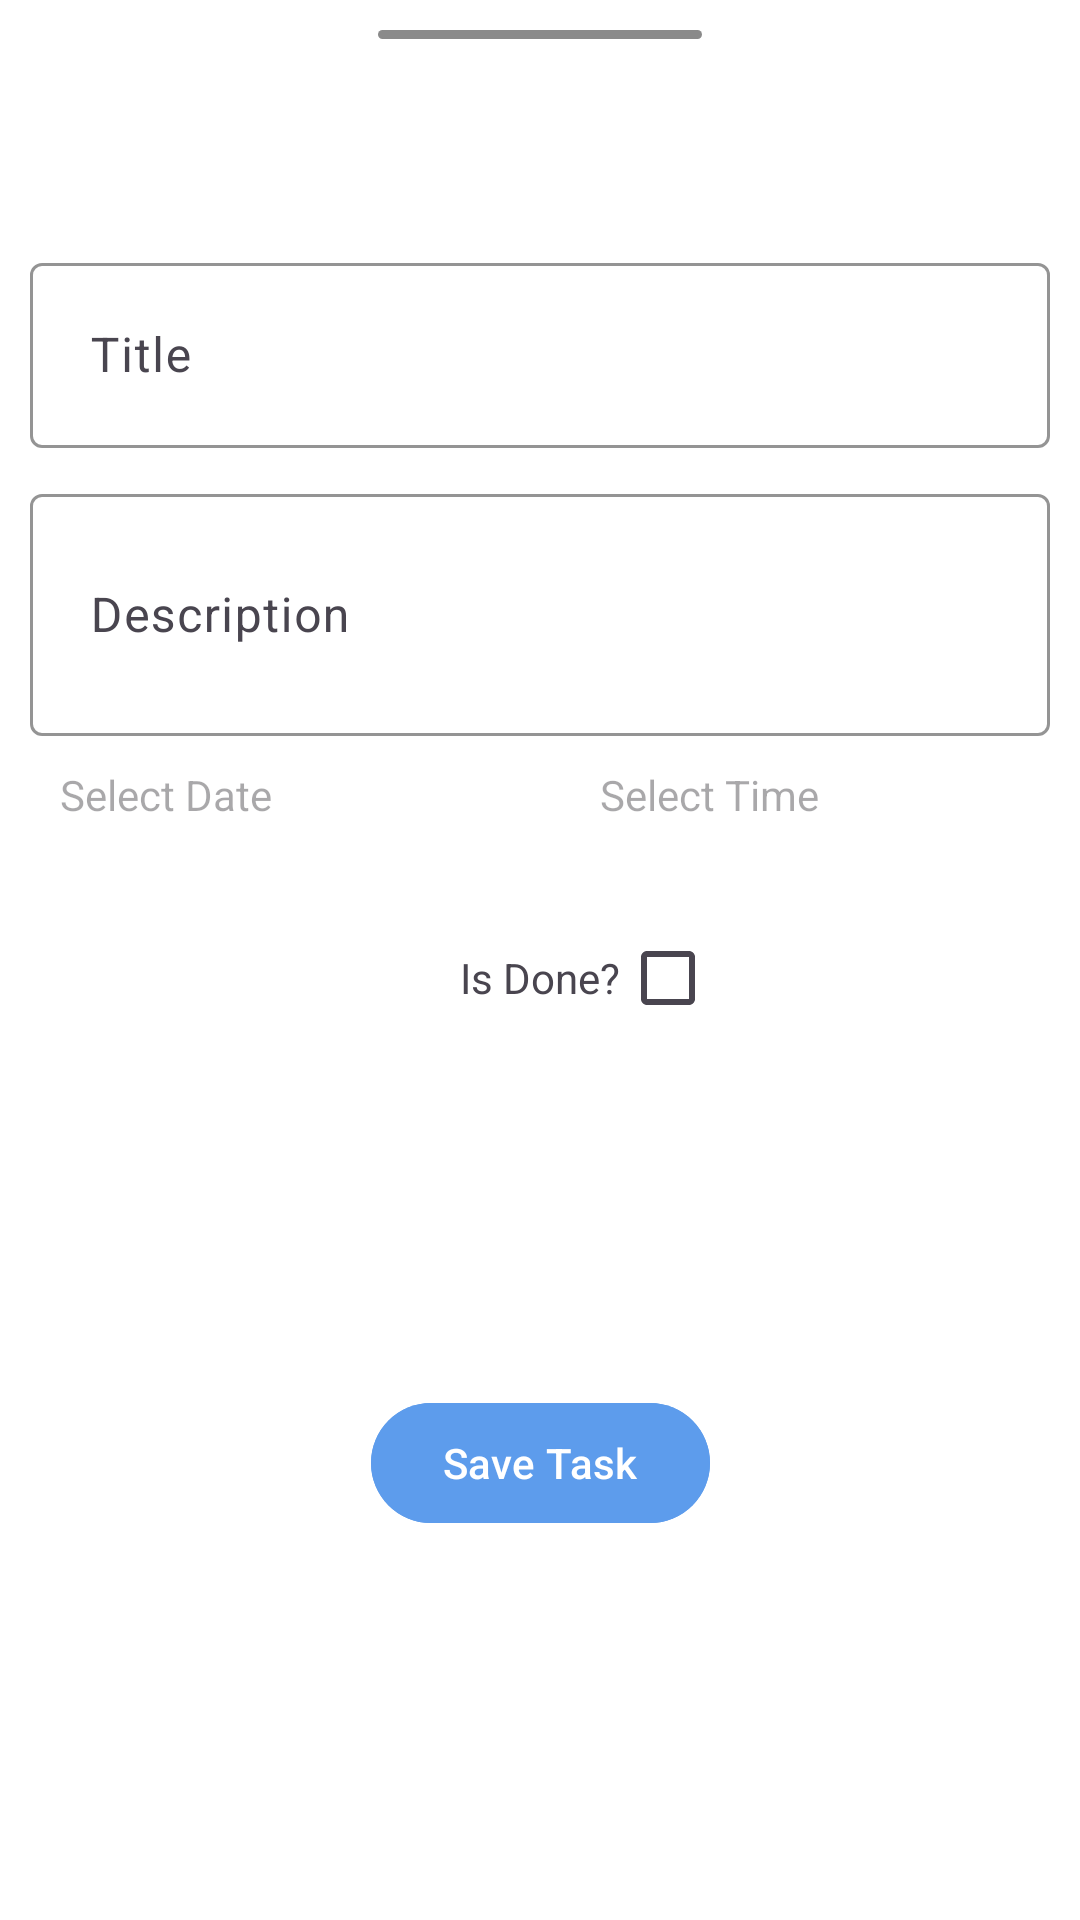

Write the Android layout XML for this screen, with the resource values it uses.
<!-- AndroidManifest.xml: application theme Theme.ToDo -->
<!-- res/layout/fragment_edit_task.xml -->
<?xml version="1.0" encoding="utf-8"?>
<androidx.constraintlayout.widget.ConstraintLayout xmlns:android="http://schemas.android.com/apk/res/android"
    xmlns:app="http://schemas.android.com/apk/res-auto"
    android:layout_width="match_parent"

    android:layout_height="match_parent"
    android:background="@color/bottom_nav_bg">

    <View
        android:id="@+id/dismiss"
        android:layout_width="0dp"
        android:layout_height="3dp"
        android:layout_marginTop="10dp"
        android:background="@drawable/dismiss"
        app:layout_constraintEnd_toEndOf="parent"
        app:layout_constraintStart_toStartOf="parent"
        app:layout_constraintTop_toTopOf="parent"
        app:layout_constraintWidth_percent=".3" />

    <TextView
        android:id="@+id/add_new_task_tv"
        android:layout_width="match_parent"
        android:layout_height="wrap_content"
        android:layout_marginTop="10dp"
        android:gravity="center"
        android:padding="10dp"
        android:text="@string/add_new_task"
        android:textColor="@color/text_color"
        android:textSize="22sp"
        android:textStyle="bold"
        app:layout_constraintTop_toBottomOf="@id/dismiss" />

    <com.google.android.material.textfield.TextInputLayout
        android:id="@+id/title_til"
        android:layout_width="match_parent"
        android:layout_height="wrap_content"
        android:layout_marginStart="10dp"
        android:layout_marginTop="10dp"
        android:layout_marginEnd="10dp"
        app:boxStrokeColor="@color/toolbar"
        app:cursorColor="@color/toolbar"
        app:layout_constraintTop_toBottomOf="@id/add_new_task_tv">

        <com.google.android.material.textfield.TextInputEditText
            android:id="@+id/title"
            android:layout_width="match_parent"
            android:layout_height="match_parent"
            android:hint="@string/title"
            android:padding="20dp" />
    </com.google.android.material.textfield.TextInputLayout>

    <com.google.android.material.textfield.TextInputLayout
        android:id="@+id/description_til"
        android:layout_width="match_parent"
        android:layout_height="wrap_content"
        android:layout_marginStart="10dp"
        android:layout_marginTop="10dp"
        android:layout_marginEnd="10dp"
        app:boxStrokeColor="@color/toolbar"
        app:cursorColor="@color/toolbar"
        app:layout_constraintTop_toBottomOf="@id/title_til">

        <com.google.android.material.textfield.TextInputEditText
            android:id="@+id/describition"
            android:layout_width="match_parent"
            android:layout_height="match_parent"
            android:hint="@string/description"
            android:lines="2"
            android:maxLines="5"
            android:padding="20dp" />
    </com.google.android.material.textfield.TextInputLayout>

    <com.google.android.material.textfield.TextInputLayout
        android:id="@+id/select_date_til"
        android:layout_width="0dp"
        android:layout_height="wrap_content"
        android:layout_marginStart="10dp"
        android:layout_marginEnd="10dp"
        app:layout_constraintEnd_toStartOf="@id/select_time_til"
        app:layout_constraintHorizontal_bias=".5"
        app:layout_constraintHorizontal_chainStyle="spread"
        app:layout_constraintStart_toStartOf="parent"
        app:layout_constraintTop_toBottomOf="@id/description_til">

        <TextView
            android:id="@+id/select_date_tv"
            android:layout_width="match_parent"
            android:layout_height="wrap_content"
            android:hint="@string/select_date"
            android:padding="10dp" />
    </com.google.android.material.textfield.TextInputLayout>

    <com.google.android.material.textfield.TextInputLayout
        android:id="@+id/select_time_til"
        android:layout_width="0dp"
        android:layout_height="wrap_content"
        android:layout_marginStart="10dp"
        android:layout_marginEnd="10dp"
        app:layout_constraintEnd_toEndOf="parent"
        app:layout_constraintHorizontal_bias=".5"
        app:layout_constraintStart_toEndOf="@id/select_date_til"
        app:layout_constraintTop_toBottomOf="@id/description_til">

        <TextView
            android:id="@+id/select_time_tv"
            android:layout_width="match_parent"
            android:layout_height="wrap_content"
            android:hint="@string/select_time"
            android:padding="10dp" />
    </com.google.android.material.textfield.TextInputLayout>

    <TextView
        android:id="@+id/is_done_tv"
        android:layout_width="wrap_content"
        android:layout_height="wrap_content"
        android:layout_marginTop="32dp"
        android:text="Is Done?"
        app:layout_constraintEnd_toEndOf="parent"
        app:layout_constraintStart_toStartOf="parent"
        app:layout_constraintTop_toBottomOf="@id/select_time_til" />

    <CheckBox
        android:id="@+id/is_done_check"
        android:layout_width="wrap_content"
        android:layout_height="wrap_content"
        app:layout_constraintBottom_toBottomOf="@id/is_done_tv"
        app:layout_constraintStart_toEndOf="@id/is_done_tv"
        app:layout_constraintTop_toTopOf="@id/is_done_tv" />

    <com.google.android.material.button.MaterialButton
        android:id="@+id/add_task_btn"
        android:layout_width="wrap_content"
        android:layout_height="wrap_content"
        android:layout_margin="20dp"
        android:backgroundTint="@color/toolbar"
        android:text="Save Task"
        app:layout_constraintBottom_toBottomOf="parent"
        app:layout_constraintEnd_toEndOf="parent"
        app:layout_constraintStart_toStartOf="parent"
        app:layout_constraintTop_toBottomOf="@id/is_done_tv" />


</androidx.constraintlayout.widget.ConstraintLayout>
<!-- resources referenced by this layout -->
<resources>
  <color name="bottom_nav_bg">#FFFFFF</color>
  <color name="text_color">@color/white</color>
  <color name="toolbar">#5D9CEC</color>
  <!-- drawable dismiss (drawable) -->
  <?xml version="1.0" encoding="utf-8"?>
  <shape xmlns:android="http://schemas.android.com/apk/res/android"
      android:shape="rectangle">
  
      <solid android:color="#8A8A8A"/>
      <corners android:radius="20dp"/>
  
  </shape>
  <string name="add_new_task">Add new Task</string>
  <string name="description">Description</string>
  <string name="select_date">Select Date</string>
  <string name="select_time">Select Time</string>
  <string name="title">Title</string>
  <style name="Theme.ToDo" parent="Base.Theme.ToDo" />
  <color name="white">#FFFFFFFF</color>
  <style name="Base.Theme.ToDo" parent="Theme.Material3.DayNight.NoActionBar">
          
          
          <item name="android:statusBarColor">@color/toolbar</item>
          <item name="floatingActionButtonStyle">@style/fab_style</item>
  
  
      </style>
  <style name="fab_style" parent="Widget.Design.FloatingActionButton">
          <item name="shapeAppearanceOverlay">@style/fab_rounded</item>
      </style>
  <style name="fab_rounded" parent="ShapeAppearance.MaterialComponents.SmallComponent">
          <item name="cornerFamily">rounded</item>
          <item name="cornerSize">50%</item>
          <item name="background">@drawable/button_bg</item>
      </style>
  <!-- drawable button_bg (drawable) -->
  <?xml version="1.0" encoding="utf-8"?>
  <shape xmlns:android="http://schemas.android.com/apk/res/android"
      android:shape="rectangle">
  
      <solid android:color="@color/toolbar" />
      <corners android:radius="20dp" />
  
  </shape>
</resources>
